Run: headless pygame with SDL's dummy video driver; simulated clock (each Clock.tick advances the game by its frame time, no real sleeping); random seed 0; keys injected as events and as key.get_pressed() state; mouse plan: one left click at the window centre at the start of phase 2, then a move to the lower-right quarter at the start of phase 3.
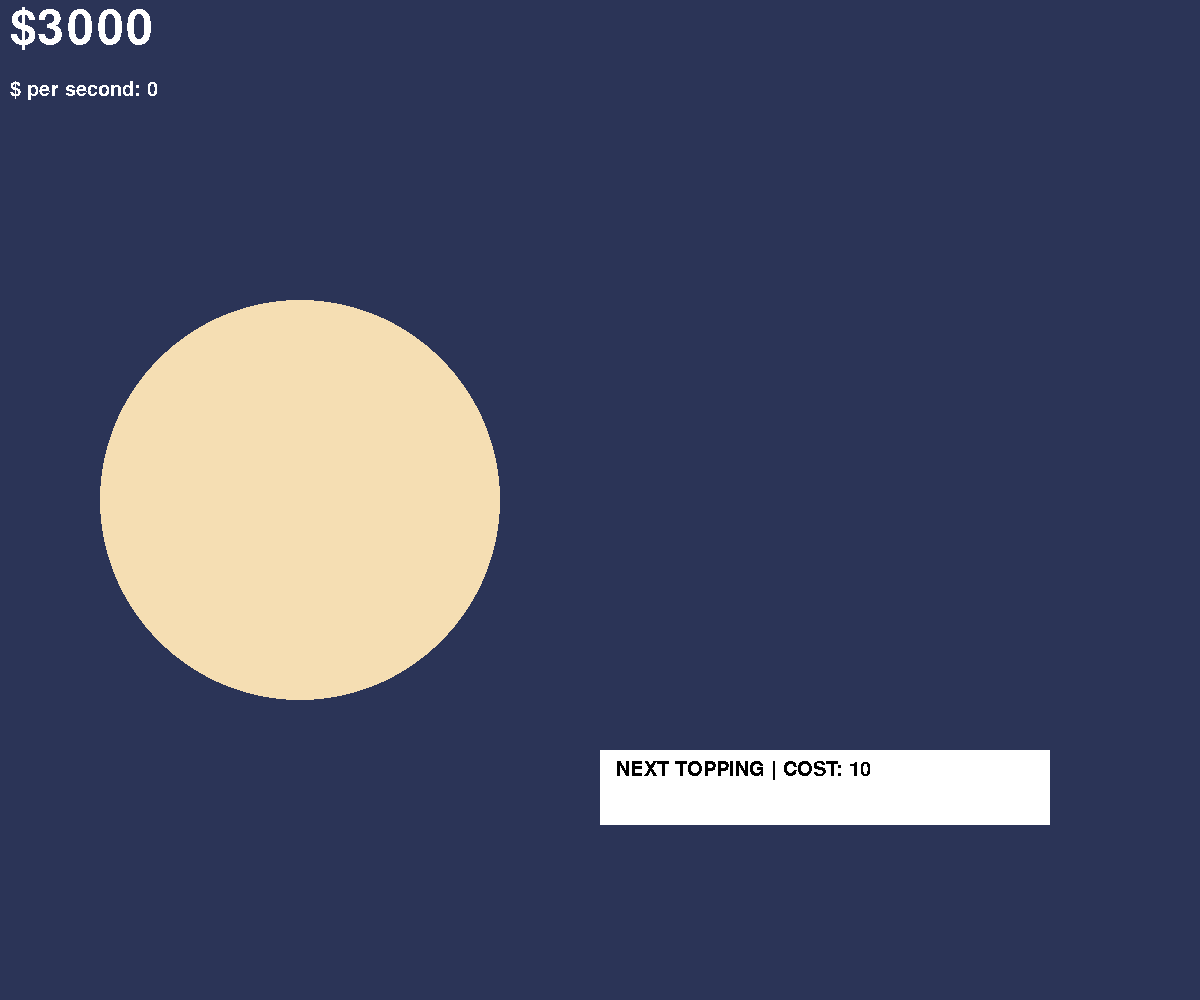
Frame 1 of 4 · flips 1–60 · no input
Frame 2 of 4 · flips 61–180 · clicked the window centre · tapped SPACE, RETURN · held RIGHT (→), D · screen unchanged from frame 1, image omitted
Frame 3 of 4 · flips 181–300 · moved the mouse to the lower-right quarter · held DOWN (↓), S · screen unchanged from frame 2, image omitted
Frame 4 of 4 · flips 301–420 · held LEFT (←), A, UP (↑), W · screen unchanged from frame 3, image omitted

The pygame program that drew these frames:

import pygame, math, random
pygame.font.init()

#------Vars

#CLIENT
WIDTH, HEIGHT = 1200, 1000
FPS = 60

#COLORS
BLACK = 0, 0, 0
WHITE = 255, 255, 255 
BROWN = 245, 222, 179
BACKGROUND_COLOR = 43, 52, 87
SAUCE_COLOR = 214, 56, 61
CHEESE_COLOR = 242, 217, 51

#PIZZA
PIZZA_RADIUS = 200
PIZZA_POS_X = WIDTH/4
PIZZA_POS_Y = HEIGHT/2
PIZZA_POS = PIZZA_POS_X, PIZZA_POS_Y

#UPGRADES
MULTIPLIER_ADD = 1
UPGRADE_COST = 10
UPGRADE_COST_INCREASE = 2.5
UPGRADE_WIDTH = 450
UPGRADE_HEIGHT = 75

#TOPPINGS
SAUCE_RADIUS = PIZZA_RADIUS - 15
CHEESE_RADIUS = PIZZA_RADIUS - 25
PEPPERONI_RADIUS = PIZZA_RADIUS - 175
PEPPERONI_VARIANCE = 20

SAUCE_UNLOCKED = False
CHEESE_UNLOCKED = False
PEPPERONI_UNLOCKED = False

#CURRANCY
MONEY = 0 #PEPS IS MAIN CURRANCY

#DISPLAY
WIN = pygame.display.set_mode((WIDTH, HEIGHT))
pygame.display.set_caption("work pls")



def main():
    pepperoni_variance_x, pepperoni_variance_y = calculate_pepperoni_variance()
    
    # Money
    money = 3000
    money_muliplier = 1
    multiplier_cost = 10
    money_per_second = 0
    money_per_second_count = 0

    # Pizza
    toppings_unlocked = 0
    topping_random_variance = random.randrange(-20, 20)
    pizza = pygame.draw.circle(WIN, BROWN, PIZZA_POS, PIZZA_RADIUS)
    upgrade_multiplier = pygame.Rect(WIDTH/2, HEIGHT - HEIGHT/4, UPGRADE_WIDTH, UPGRADE_HEIGHT)

    # Font
    font = pygame.font.SysFont('Arial', 70)
    small_font = pygame.font.SysFont('Arial', 30)

    # Timers
    money_per_second_interval = 1000 # 1 seconds
    money_per_second_timer = pygame.USEREVENT + 1
    pygame.time.set_timer(money_per_second_timer , money_per_second_interval)

    run = True
    clock = pygame.time.Clock()
    while run:
        clock.tick(FPS)
        for event in pygame.event.get():
            mouse_pos = pygame.mouse.get_pos()
            if event.type == pygame.MOUSEBUTTONDOWN:
                # Add money
                if(clicked_circle(pizza, PIZZA_RADIUS)):
                    add_money = int(1 * money_muliplier)
                    money += add_money
                    money_per_second_count += add_money
                    
                    print("---MONEY---")
                    print(money)
                    print("---MONEY---")
                    
                # Increase money and add new topping on upgrade click
                if upgrade_multiplier.collidepoint(mouse_pos):
                    if(money >= multiplier_cost):
                        money_muliplier += 1
                        money -= int(multiplier_cost)
                        multiplier_cost *= UPGRADE_COST_INCREASE
                        int(multiplier_cost)
                        toppings_unlocked += 1
                        print("---MULTIPLIER---")
                        print(money_muliplier)
                        print("---MULTIPLIER---")
                    else:
                        print("ERROR, NOT ENOUGH MONEY")
            elif event.type == money_per_second_timer:
                money_per_second = money_per_second_count
                money_per_second_count = 0
                print("MONEY PER SECOND: " + str(money_per_second))
            if event.type == pygame.QUIT:
                run = False
        money_text = font.render('$' + str(int(money)), False, WHITE)
        money_per_second_text = small_font.render('$ per second: ' + str(int(money_per_second)), False, WHITE)
        upgrade_text = small_font.render('NEXT TOPPING | COST: ' + str(int(multiplier_cost)), False, BLACK)

        draw_window(money_text, upgrade_text, upgrade_multiplier, toppings_unlocked, money_per_second_text, pepperoni_variance_x, pepperoni_variance_y)


def draw_window(money_text, upgrade_text, upgrade_multiplier_button, toppings_unlocked, money_per_second, pepperoni_variance_x, pepperoni_variance_y): #UPDATE DISPLAY
    WIN.fill(BACKGROUND_COLOR)
    #PIZZA
    pygame.draw.circle(WIN, BROWN, PIZZA_POS, PIZZA_RADIUS)
    #SAUCE
    if toppings_unlocked >= 1:
        SAUCE_UNLOCKED = True
        pygame.draw.circle(WIN, SAUCE_COLOR, PIZZA_POS, SAUCE_RADIUS)

    #CHEESE
    if toppings_unlocked >= 2:
        CHEESE_UNLOCKED = True
        pygame.draw.circle(WIN, CHEESE_COLOR, PIZZA_POS, CHEESE_RADIUS)

    if toppings_unlocked >= 3:
        PEPPERONI_UNLOCKED = True
        pepperoni = [pygame.draw.circle(WIN, SAUCE_COLOR, (PIZZA_POS_X - 80  + pepperoni_variance_x[0], PIZZA_POS_Y  + 70 + pepperoni_variance_y[0]), PEPPERONI_RADIUS), 
                     pygame.draw.circle(WIN, SAUCE_COLOR, (PIZZA_POS_X + 80  + pepperoni_variance_x[1], PIZZA_POS_Y  - 70 + pepperoni_variance_y[1]), PEPPERONI_RADIUS),
                     pygame.draw.circle(WIN, SAUCE_COLOR, (PIZZA_POS_X + 80  + pepperoni_variance_x[2], PIZZA_POS_Y  + 70 + pepperoni_variance_y[2]), PEPPERONI_RADIUS),
                     pygame.draw.circle(WIN, SAUCE_COLOR, (PIZZA_POS_X - 80  + pepperoni_variance_x[3], PIZZA_POS_Y  - 70 + pepperoni_variance_y[3]), PEPPERONI_RADIUS),
                     pygame.draw.circle(WIN, SAUCE_COLOR, (PIZZA_POS_X       + pepperoni_variance_x[4], PIZZA_POS_Y + 125 + pepperoni_variance_y[4]), PEPPERONI_RADIUS), 
                     pygame.draw.circle(WIN, SAUCE_COLOR, (PIZZA_POS_X       + pepperoni_variance_x[5], PIZZA_POS_Y - 125 + pepperoni_variance_y[5]), PEPPERONI_RADIUS),
                     pygame.draw.circle(WIN, SAUCE_COLOR, (PIZZA_POS_X + 125 + pepperoni_variance_x[6], PIZZA_POS_Y       + pepperoni_variance_y[6]), PEPPERONI_RADIUS), 
                     pygame.draw.circle(WIN, SAUCE_COLOR, (PIZZA_POS_X - 125 + pepperoni_variance_x[7], PIZZA_POS_Y       + pepperoni_variance_y[7]), PEPPERONI_RADIUS),
                     pygame.draw.circle(WIN, SAUCE_COLOR, (PIZZA_POS_X       + pepperoni_variance_x[8], PIZZA_POS_Y       + pepperoni_variance_y[8]), PEPPERONI_RADIUS)]


    pygame.draw.rect(WIN, WHITE, pygame.Rect(upgrade_multiplier_button.x, upgrade_multiplier_button.y, upgrade_multiplier_button.width, upgrade_multiplier_button.height))

    WIN.blit(money_per_second, (10, 80)) 
    WIN.blit(money_text, (10, 5))
    upgrade_text_rect = upgrade_text.get_rect(center=(upgrade_multiplier_button.x + upgrade_text.get_rect().width/2 + 15, upgrade_multiplier_button.y + upgrade_text.get_rect().height))
    WIN.blit(upgrade_text, upgrade_text_rect)
    pygame.display.update()

def clicked_circle(self, radius):
    mouse_x, mouse_y = pygame.mouse.get_pos()
    dx = mouse_x - self.centerx
    dy = mouse_y - self.centery
    distance = math.sqrt(dx*dx + dy*dy)  # or: distance = math.hypot(dx, dy)
    return distance <= radius

def calculate_pepperoni_variance():
    pepperoni_variance_x = [(random.randrange(-PEPPERONI_VARIANCE, PEPPERONI_VARIANCE)), 
                          (random.randrange(-PEPPERONI_VARIANCE, PEPPERONI_VARIANCE))  , 
                          (random.randrange(-PEPPERONI_VARIANCE, PEPPERONI_VARIANCE))  , 
                          (random.randrange(-PEPPERONI_VARIANCE, PEPPERONI_VARIANCE))  , 
                          (random.randrange(-PEPPERONI_VARIANCE, PEPPERONI_VARIANCE))  , 
                          (random.randrange(-PEPPERONI_VARIANCE, PEPPERONI_VARIANCE))  , 
                          (random.randrange(-PEPPERONI_VARIANCE, PEPPERONI_VARIANCE))  , 
                          (random.randrange(-PEPPERONI_VARIANCE, PEPPERONI_VARIANCE))  , 
                          (random.randrange(-PEPPERONI_VARIANCE, PEPPERONI_VARIANCE))  ]
    pepperoni_variance_y = [(random.randrange(-PEPPERONI_VARIANCE, PEPPERONI_VARIANCE)), 
                          (random.randrange(-PEPPERONI_VARIANCE, PEPPERONI_VARIANCE))  , 
                          (random.randrange(-PEPPERONI_VARIANCE, PEPPERONI_VARIANCE))  , 
                          (random.randrange(-PEPPERONI_VARIANCE, PEPPERONI_VARIANCE))  , 
                          (random.randrange(-PEPPERONI_VARIANCE, PEPPERONI_VARIANCE))  , 
                          (random.randrange(-PEPPERONI_VARIANCE, PEPPERONI_VARIANCE))  , 
                          (random.randrange(-PEPPERONI_VARIANCE, PEPPERONI_VARIANCE))  , 
                          (random.randrange(-PEPPERONI_VARIANCE, PEPPERONI_VARIANCE))  , 
                          (random.randrange(-PEPPERONI_VARIANCE, PEPPERONI_VARIANCE))  ]
    return pepperoni_variance_x, pepperoni_variance_y
    
if __name__ == "__main__":
    main()

#TODO
# (CHANGE) Center money text
# (ADD)    MORE TOPPINGS
# (ADD)    Money per second buildings
# (ADD)    MORE COMMENTS
